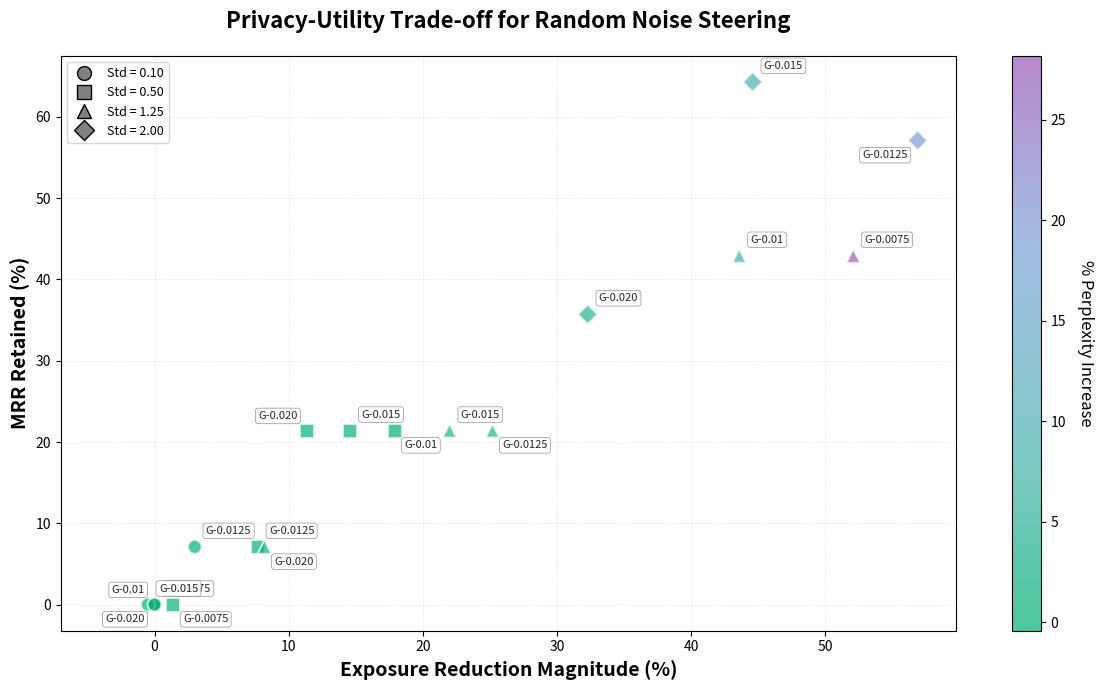

Here is the Python script that generated this plot: (Note: this script raises an exception after producing the figure.)
#!/usr/bin/env python3
"""Generate privacy-utility trade-off scatter plot for Random Noise Steering method."""

import matplotlib.pyplot as plt
import matplotlib.colors as mcolors
from matplotlib.lines import Line2D
import numpy as np

BASE_PPL_GPT_NEO = 9.69

data = [
    ("GPT-Neo-1.3B-0.0075", 0.10, -0.0, 0.0, 9.69),
    ("GPT-Neo-1.3B-0.0075", 0.50, -1.4, 0.0, 9.75),
    ("GPT-Neo-1.3B-0.0075", 1.25, -52.1, -42.9, 12.42),
    ("GPT-Neo-1.3B-0.01", 0.10, 0.0, -0.0, 9.69),
    ("GPT-Neo-1.3B-0.01", 0.50, -17.9, -21.4, 9.65),
    ("GPT-Neo-1.3B-0.01", 1.25, -43.6, -42.9, 10.37),
    ("GPT-Neo-1.3B-0.0125", 0.10, -3.0, -7.1, 9.70),
    ("GPT-Neo-1.3B-0.0125", 0.50, -7.7, -7.1, 9.72),
    ("GPT-Neo-1.3B-0.0125", 1.25, -25.2, -21.4, 10.12),
    ("GPT-Neo-1.3B-0.0125", 2.00, -56.9, -57.1, 11.57),
    ("GPT-Neo-1.3B-0.015", 0.10, 0.5, 0.0, 9.70),
    ("GPT-Neo-1.3B-0.015", 0.50, -14.6, -21.4, 9.74),
    ("GPT-Neo-1.3B-0.015", 1.25, -22.0, -21.4, 10.01),
    ("GPT-Neo-1.3B-0.015", 2.00, -44.6, -64.3, 10.50),
    ("GPT-Neo-1.3B-0.020", 0.10, -0.0, 0.0, 9.69),
    ("GPT-Neo-1.3B-0.020", 0.50, -11.4, -21.4, 9.72),
    ("GPT-Neo-1.3B-0.020", 1.25, -8.2, -7.1, 9.89),
    ("GPT-Neo-1.3B-0.020", 2.00, -32.3, -35.7, 10.11),
]

labels, exposure_reduction, mrr_retained, ppl_pct_change, marker_shapes, stds = [], [], [], [], [], []

for label, std, exp_change, mrr_change, ppl_abs in data:
    ppl_pct = ((ppl_abs - BASE_PPL_GPT_NEO) / BASE_PPL_GPT_NEO) * 100
    exposure_reduction.append(-exp_change)
    mrr_retained.append(-mrr_change)
    ppl_pct_change.append(ppl_pct)
    marker_shapes.append(std)
    stds.append(std)
    labels.append(label)

fig, ax = plt.subplots(figsize=(12, 7))

# Smooth green -> blue -> purple gradient
green_start = np.array([0, 177, 113])    # #00B171
cyan_mid = np.array([79, 179, 179])      # #4FB3B3
blue_mid = np.array([123, 163, 216])     # #7BA3D8
purple_end = np.array([155, 89, 182])    # #9B59B6

colors_list = []
n_steps = 25
for i in range(n_steps):
    t = i / (n_steps - 1)
    if t < 0.33:
        color = green_start + (cyan_mid - green_start) * (t / 0.33)
    elif t < 0.67:
        color = cyan_mid + (blue_mid - cyan_mid) * ((t - 0.33) / 0.34)
    else:
        color = blue_mid + (purple_end - blue_mid) * ((t - 0.67) / 0.33)
    colors_list.append('#{:02X}{:02X}{:02X}'.format(int(color[0]), int(color[1]), int(color[2])))

custom_cmap = mcolors.LinearSegmentedColormap.from_list('pastel_cool', colors_list, N=256)
norm = mcolors.Normalize(vmin=min(ppl_pct_change), vmax=max(ppl_pct_change))

marker_map = {0.10: 'o', 0.50: 's', 1.25: '^', 2.00: 'D'}

scatter_objects = {}
for std_val in [0.10, 0.50, 1.25, 2.00]:
    indices = [i for i in range(len(labels)) if marker_shapes[i] == std_val]
    if not indices:
        continue
    scatter = ax.scatter(
        [exposure_reduction[i] for i in indices],
        [mrr_retained[i] for i in indices],
        c=[ppl_pct_change[i] for i in indices],
        cmap=custom_cmap, norm=norm,
        s=100, alpha=0.7, edgecolors='white', linewidths=1.5,
        marker=marker_map[std_val], label=None
    )
    scatter_objects[std_val] = scatter

custom_offsets = {
    ('GPT-Neo-1.3B-0.0125', 2.00): (-7, -7),
    ('GPT-Neo-1.3B-0.0125', 1.25): (7, -7),
    ('GPT-Neo-1.3B-0.01', 0.50): (7, -7),
    ('GPT-Neo-1.3B-0.01', 0.10): (-7, 7),
    ('GPT-Neo-1.3B-0.020', 0.50): (-7, 7),
    ('GPT-Neo-1.3B-0.020', 0.10): (-7, -7),
    ('GPT-Neo-1.3B-0.020', 1.25): (7, -7),
    ('GPT-Neo-1.3B-0.0075', 0.50): (7, -7),
}

for i in range(len(labels)):
    short_label = labels[i].replace('GPT-Neo-1.3B-', 'G-')
    dx, dy = custom_offsets.get((labels[i], stds[i]), (8, 8))
    
    if dx < 0 and dy < 0:
        ha, va = 'right', 'top'
    elif dx > 0 and dy < 0:
        ha, va = 'left', 'top'
    elif dx < 0 and dy > 0:
        ha, va = 'right', 'bottom'
    else:
        ha, va = 'left', 'bottom'
    
    ax.annotate(short_label, (exposure_reduction[i], mrr_retained[i]),
                xytext=(dx, dy), textcoords='offset points',
                ha=ha, va=va, fontsize=8, alpha=0.85,
                bbox=dict(boxstyle='round,pad=0.25', facecolor='white',
                         alpha=0.85, edgecolor='gray', linewidth=0.5))

cbar = plt.colorbar(next(iter(scatter_objects.values())), ax=ax)
cbar.set_label('% Perplexity Increase', fontsize=12, rotation=270, labelpad=20)

legend_elements = [
    Line2D([0], [0], marker='o', color='w', markerfacecolor='gray',
            markersize=10, label='Std = 0.10', markeredgecolor='black', markeredgewidth=1),
    Line2D([0], [0], marker='s', color='w', markerfacecolor='gray',
            markersize=10, label='Std = 0.50', markeredgecolor='black', markeredgewidth=1),
    Line2D([0], [0], marker='^', color='w', markerfacecolor='gray',
            markersize=10, label='Std = 1.25', markeredgecolor='black', markeredgewidth=1),
    Line2D([0], [0], marker='D', color='w', markerfacecolor='gray',
            markersize=10, label='Std = 2.00', markeredgecolor='black', markeredgewidth=1),
]
ax.legend(handles=legend_elements, loc='upper left', fontsize=9)

ax.set_xlabel('Exposure Reduction Magnitude (%)', fontsize=14, fontweight='bold')
ax.set_ylabel('MRR Retained (%)', fontsize=14, fontweight='bold')
ax.set_title('Privacy-Utility Trade-off for Random Noise Steering',
             fontsize=16, fontweight='bold', pad=20)

x_min, x_max = ax.get_xlim()
ax.set_xlim(left=-7, right=x_max)
ax.grid(True, alpha=0.3, linestyle='--', linewidth=0.5)

plt.tight_layout()
plt.savefig('public/sea_privacy/privacy_utility_random.png', dpi=300, bbox_inches='tight')
print("Graph saved to public/sea_privacy/privacy_utility_random.png")
